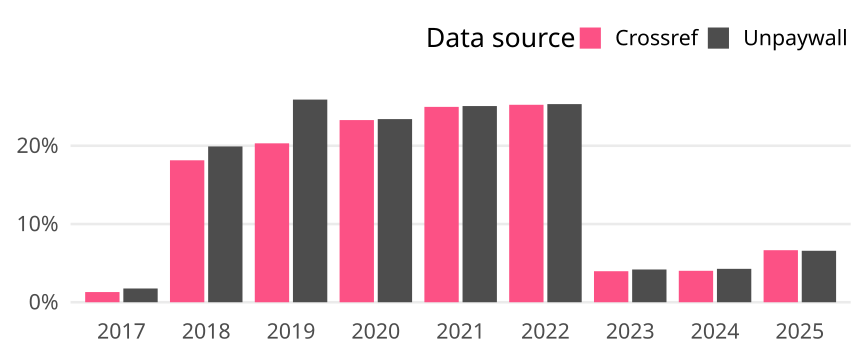

Data behind this chart, as committed beside it:
cr_year, cat, article_total, name, oa_articles, oa_share
2017, Germany, 3300, Crossref, 43, 0.01303
2017, Germany, 3300, Unpaywall, 58, 0.01758
2018, Germany, 5599, Crossref, 1016, 0.1815
2018, Germany, 5599, Unpaywall, 1115, 0.1991
2019, Germany, 5026, Crossref, 1021, 0.2031
2019, Germany, 5026, Unpaywall, 1302, 0.2591
2020, Germany, 4801, Crossref, 1118, 0.2329
2020, Germany, 4801, Unpaywall, 1124, 0.2341
2021, Germany, 3780, Crossref, 944, 0.2497
2021, Germany, 3780, Unpaywall, 948, 0.2508
2022, Germany, 4568, Crossref, 1153, 0.2524
2022, Germany, 4568, Unpaywall, 1157, 0.2533
2023, Germany, 4085, Crossref, 162, 0.03966
2023, Germany, 4085, Unpaywall, 171, 0.04186
2024, Germany, 4379, Crossref, 176, 0.04019
2024, Germany, 4379, Unpaywall, 187, 0.0427
2025, Germany, 1383, Crossref, 92, 0.06652
2025, Germany, 1383, Unpaywall, 91, 0.0658
